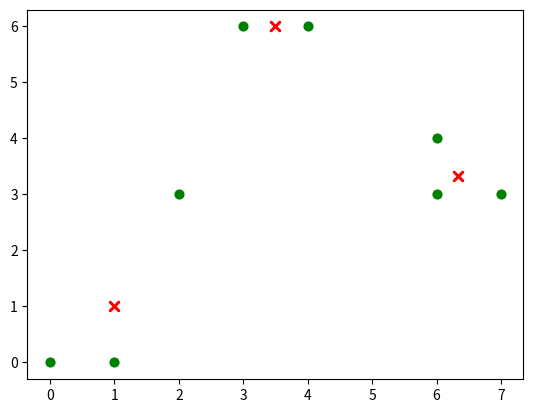

This chart was generated by the following Python code:

import random
import pandas as pd
import numpy as np
import matplotlib.pyplot as plt


# 计算欧拉距离
def calcDis(dataSet, centroids, k):
	clalist = []
	for data in dataSet:
		diff = np.tile(data, (k, 1)) - centroids
		# 相减   (np.tile(a,(2,1))就是把a先沿x轴复制1倍，即没有复制，仍然是 [0,1,2]。 再把结果沿y方向复制2倍得到array([[0,1,2],[0,1,2]]))
		squaredDiff = diff ** 2  # 平方
		squaredDist = np.sum(squaredDiff, axis=1)  # 和  (axis=1表示行)
		distance = squaredDist ** 0.5  # 开根号
		clalist.append(distance)
	clalist = np.array(clalist)  # 返回一个每个点到质点的距离len(dateSet)*k的数组
	return clalist


# 计算质心
def classify(dataSet, centroids, k):
	# 计算样本到质心的距离
	clalist = calcDis(dataSet, centroids, k)
	# 分组并计算新的质心
	minDistIndices = np.argmin(clalist, axis=1)  # axis=1 表示求出每行的最小值的下标
	newCentroids = pd.DataFrame(dataSet).groupby(
		minDistIndices).mean()  # DataFramte(dataSet)对DataSet分组，groupby(min)按照min进行统计分类，mean()对分类结果求均值
	newCentroids = newCentroids.values

	# 计算变化量
	changed = newCentroids - centroids

	return changed, newCentroids


# 使用k-means分类
def kmeans(dataSet, k):
	# 随机取质心
	centroids = random.sample(dataSet, k)

	# 更新质心 直到变化量全为0
	changed, newCentroids = classify(dataSet, centroids, k)
	while np.any(changed != 0):
		changed, newCentroids = classify(dataSet, newCentroids, k)

	centroids = sorted(newCentroids.tolist())  # tolist()将矩阵转换成列表 sorted()排序

	# 根据质心计算每个集群
	cluster = []
	clalist = calcDis(dataSet, centroids, k)  # 调用欧拉距离
	minDistIndices = np.argmin(clalist, axis=1)
	for i in range(k):
		cluster.append([])
	for i, j in enumerate(minDistIndices):  # enymerate()可同时遍历索引和遍历元素
		cluster[j].append(dataSet[i])

	return centroids, cluster


# 创建数据集
def createDataSet():
	return [[0, 0], [1, 0], [2, 3], [3, 6], [4, 6], [6, 3], [7, 3], [6, 4]]


if __name__ == '__main__':
	dataset = createDataSet()
	centroids, cluster = kmeans(dataset, 3)
	print('质心为：%s' % centroids)
	print('集群为：%s' % cluster)
	for i in range(len(dataset)):
		plt.scatter(dataset[i][0], dataset[i][1], marker='o', color='green', s=40, label='原始点')
		#  记号形状       颜色      点的大小      设置标签
		for j in range(len(centroids)):
			plt.scatter(centroids[j][0], centroids[j][1], marker='x', color='red', s=50, label='质心')
			plt.show()
